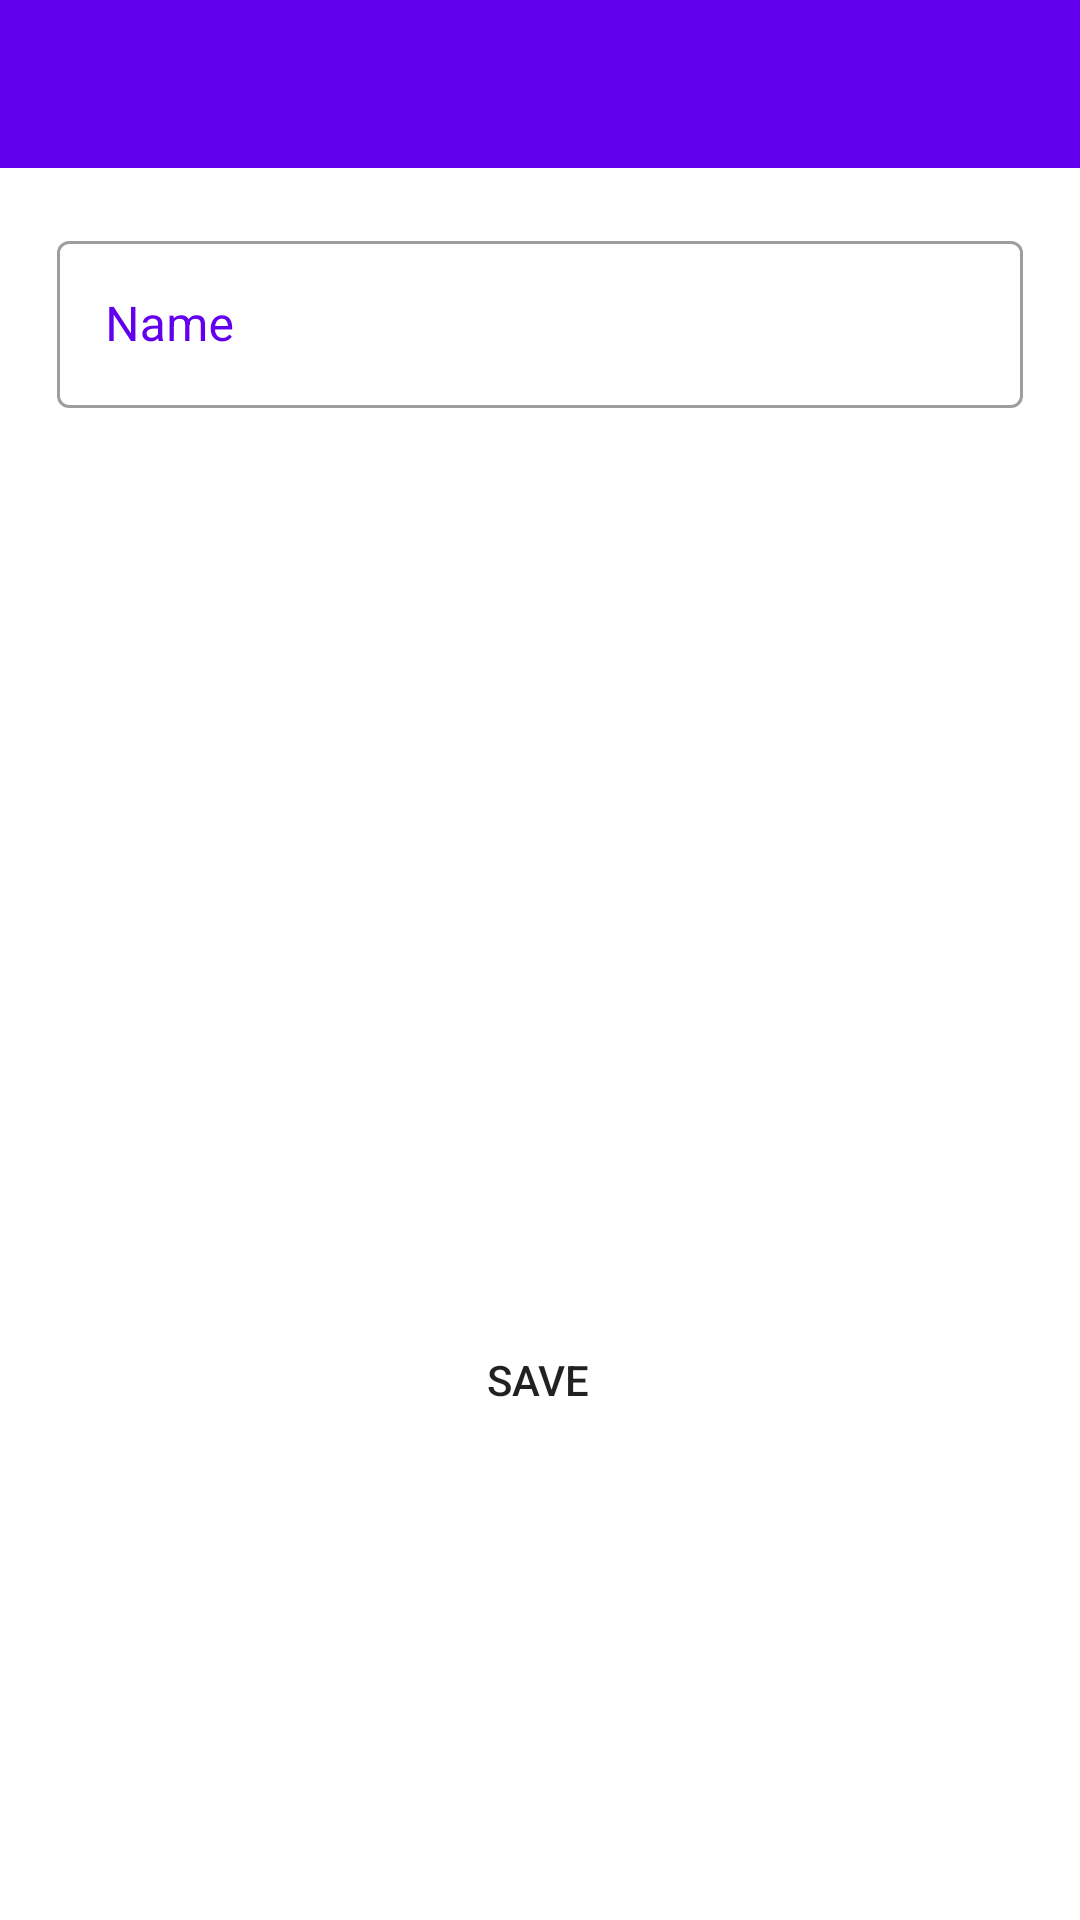

Android layout source for this screen:
<!-- AndroidManifest.xml: application theme Theme.FinalApps -->
<!-- res/layout/fragment_update_category.xml -->
<?xml version="1.0" encoding="utf-8"?>
<androidx.constraintlayout.widget.ConstraintLayout xmlns:android="http://schemas.android.com/apk/res/android"
    xmlns:tools="http://schemas.android.com/tools"
    android:layout_width="match_parent"
    android:layout_height="match_parent"
    xmlns:app="http://schemas.android.com/apk/res-auto"
    android:orientation="vertical"
    tools:context=".hewan.view.category.UpdateCategoryFragment">

    <com.google.android.material.appbar.AppBarLayout
        android:id="@+id/appBarLayout"
        android:layout_width="match_parent"
        android:layout_height="wrap_content"
        app:layout_constraintEnd_toEndOf="parent"
        app:layout_constraintStart_toStartOf="parent"
        app:layout_constraintTop_toTopOf="parent">

        <com.google.android.material.appbar.MaterialToolbar
            android:id="@+id/topAppBar"
            app:navigationIcon="@drawable/ic_back"
            style="@style/Widget.MaterialComponents.Toolbar.Primary"
            android:layout_width="match_parent"
            android:layout_height="?attr/actionBarSize"/>

    </com.google.android.material.appbar.AppBarLayout>

    <com.google.android.material.textfield.TextInputLayout
        android:id="@+id/input_new_category"
        android:layout_width="match_parent"
        android:layout_height="wrap_content"
        android:layout_marginTop="24dp"
        android:layout_margin="19dp"
        app:layout_constraintEnd_toEndOf="parent"
        app:layout_constraintStart_toStartOf="parent"
        app:layout_constraintTop_toBottomOf="@+id/appBarLayout"
        android:hint="@string/name"
        android:textColorHint="@color/colorPrimary"
        style="@style/Widget.MaterialComponents.TextInputLayout.OutlinedBox">

        <com.google.android.material.textfield.TextInputEditText
            android:layout_width="match_parent"
            android:layout_height="wrap_content"
            android:inputType="text"/>

    </com.google.android.material.textfield.TextInputLayout>

    <Button
        android:id="@+id/button"
        android:layout_width="wrap_content"
        android:layout_height="wrap_content"
        android:layout_marginBottom="120dp"
        android:background="@drawable/round_border"
        android:text="@string/save"
        android:layout_marginTop="300dp"
        app:layout_constraintEnd_toEndOf="parent"
        app:layout_constraintHorizontal_bias="0.498"
        app:layout_constraintStart_toStartOf="parent"
        app:layout_constraintTop_toBottomOf="@+id/input_new_category"
        app:layout_constraintVertical_bias="0.704" />

</androidx.constraintlayout.widget.ConstraintLayout>
<!-- resources referenced by this layout -->
<resources>
  <!-- drawable round_border (drawable) -->
  <shape xmlns:android="http://schemas.android.com/apk/res/android">
      <stroke android:color="@color/white"
          android:width="1dp"/>
      <corners android:radius="10dp"/>
      <padding android:top="10dp"
          android:left="12dp"
          android:right="12dp"
          android:bottom="10dp"/>
  </shape>
  <string name="name">Name</string>
  <string name="save">Save</string>
  <style name="Theme.FinalApps" parent="Theme.MaterialComponents.DayNight.NoActionBar">
          
          <item name="colorPrimary">@color/colorPrimary</item>
          <item name="colorPrimaryVariant">@color/colorPrimaryDark</item>
          <item name="colorOnPrimary">@color/white</item>
          
          <item name="colorSecondary">@color/teal_200</item>
          <item name="colorSecondaryVariant">@color/teal_700</item>
          <item name="colorOnSecondary">@color/black</item>
          
          <item name="android:statusBarColor" tools:targetApi="l">?attr/colorPrimaryVariant</item>
          
      </style>
  <!-- not gathered from this repository: default colours our renderer supplied (Android Studio template values) -->
  <color name="teal_200">#FF03DAC5</color>
  <color name="teal_700">#FF018786</color>
  <color name="black">#FF000000</color>
  <color name="white">#FFFFFFFF</color>
  <color name="colorPrimary">#FF6200EE</color>
  <color name="colorPrimaryDark">#FF3700B3</color>
</resources>
